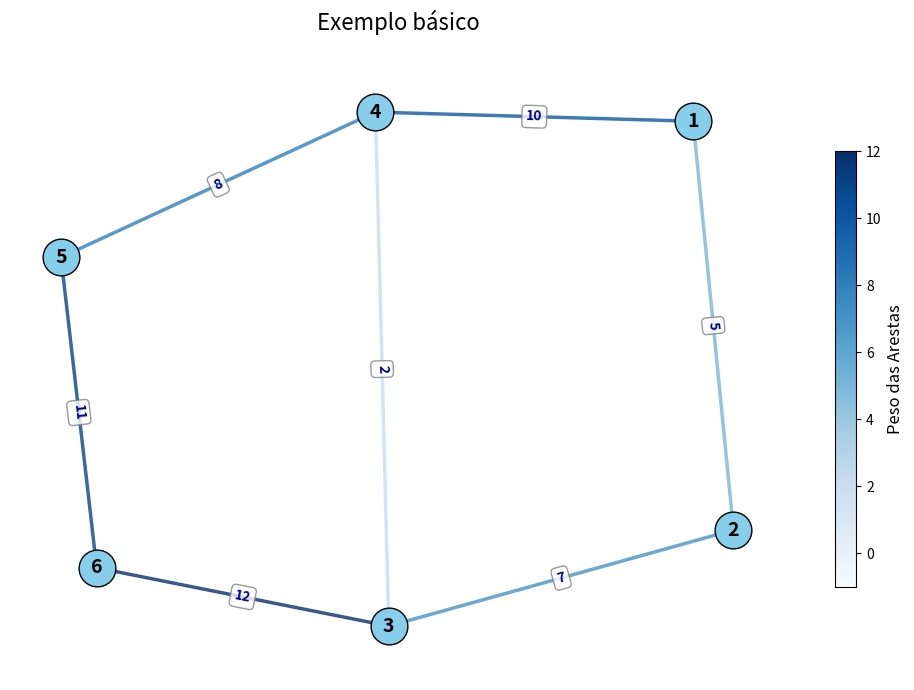

Here is the Python script that generated this plot:
import matplotlib.pyplot as plt
import networkx as nx
import matplotlib.cm as cm
from matplotlib.colors import Normalize
import matplotlib.colors as mcolors


class Grafo:
    def __init__(self):
        self.vertices = set()
        self.arestas = {}  # Dicionário de adjacências {v: [(vizinho, peso)]}

    def adicionar_vertice(self, v):
        if v not in self.vertices:
            self.vertices.add(v) # type: ignore
            self.arestas[v] = []

    def adicionar_aresta(self, v1, v2, peso=1):
        if v1 in self.vertices and v2 in self.vertices:
            self.arestas[v1].append((v2, peso))
            self.arestas[v2].append((v1, peso))
        else:
            print("Erro: Um dos vértices não existe.")

    def imprimir(self):
        for v in self.arestas:
            print(f"{v} -> {self.arestas[v]}")

    def remover_vertice(self, v):
        if v in self.vertices:
            self.vertices.remove(v)
            del self.arestas[v]
            for adj in self.arestas:
                self.arestas[adj] = [(v2, p) for v2, p in self.arestas[adj] if v2 != v]

    def remover_aresta(self, v1, v2):
        if v1 in self.vertices and v2 in self.vertices:
            self.arestas[v1] = [(v, p) for v, p in self.arestas[v1] if v != v2]
            self.arestas[v2] = [(v, p) for v, p in self.arestas[v2] if v != v1]

    def g_form_mAdj(self):
        """Converte o grafo para uma matriz de adjacência"""
        n = len(self.vertices)
        mAdj = [[0] * (n + 1) for _ in range(n + 1)]  # Matriz de (n+1)x(n+1) para índices 1 a n vértices

        for v in self.arestas:
            for u, w in self.arestas[v]:
                mAdj[v][u] = w
                mAdj[u][v] = w  # Grafo não direcionado

        return mAdj

    # Converte o formalismo em lista de adjacência
    def g_form_lAdj(self, vertices, arestas):
        """
        Convertendo o formalismo G(V,A,w) para uma lista de adjacência
        v -> lista de vértices [v1, v2, v3, ...]
        a -> lista de tuplas [(v1, v2, peso), (v2, v3, peso), ...]
        """
        self.vertices = set(vertices)
        self.arestas = {v: [] for v in vertices}  # iniciando a lista

        for v1, v2, peso in arestas:
            self.arestas[v1].append((v2, peso))
            self.arestas[v2].append((v1, peso))
            print('Converão concluída')

    def g_form_mInc(self, vertices, arestas):
        """
        Converte um grafo dado no formalismo G(V, A, w) para uma matriz de incidência.

        :param vertices: Lista de vértices [v1, v2, v3, ...]
        :param arestas: Lista de tuplas [(v1, v2, peso), (v2, v3, peso), ...]
        """
        self.vertices = list(vertices)  # Lista para manter ordem dos vértices
        num_vertices = len(vertices)
        num_arestas = len(arestas)

        # Criar matriz n x m preenchida com zeros
        m = [[0] * num_arestas for _ in range(num_vertices)]

        # Criar um mapeamento vértice -> índice da matriz
        indice_vertice = {v: i for i, v in enumerate(self.vertices)}

        # Preencher matriz de incidência
        for j, (v1, v2, peso) in enumerate(arestas):  # j é o índice da aresta
            i1 = indice_vertice[v1]  # Índice do vértice v1
            i2 = indice_vertice[v2]  # Índice do vértice v2
            m[i1][j] = 1
            m[i2][j] = 1

        # Armazena a matriz no grafo
        self.matriz_incidencia = m
        print("Conversão para matriz de incidência concluída!")

        return m

    def a_eh_Adjacente(self, a1, a2):
        v1, u1 = a1  # Primeira aresta (v1--u1)
        v2, u2 = a2  # Segunda aresta (v2--u2)
        return v1 in (v2, u2) or u1 in (v2, u2)

    def v_eh_adjacente(self, v1, v2):
        return any(v2 == vizinho for vizinho, _ in self.arestas.get(v1, []))

    def lista_adjacencia(self, v):
        """
        Imprime a lista de adjacência de um vértice.
        
        :param v: O vértice para o qual imprimir a lista de adjacência
        :return: A lista de adjacência (para manter compatibilidade)
        """
        adjacentes = self.arestas.get(v, [])
        if v in self.vertices:
            if adjacentes:
                print(f"Vértice {v} é adjacente a: {[vizinho for vizinho, _ in adjacentes]}")
            else:
                print(f"Vértice {v} não possui vértices adjacentes")
        else:
            print(f"Vértice {v} não existe no grafo")
        return adjacentes

    def grau(self, v):
        return len(self.arestas.get(v, []))

    def eh_regular(self):
        if not self.vertices:
            return True  # Um grafo vazio é considerado regular

        grau_ini = self.grau(
            next(iter(self.vertices))
        )  # salva o grau do primeiro vértice do grafo
        for v in self.vertices:  # verifica o grau do resto dos vértices do grafo
            if self.grau(v) != grau_ini:  # compara se os outros graus com o do primeiro
                return False  # retorna False se algum grau for diferente
        return True  # retorna True se todos os graus forem iguais

    def eh_multi(self):
        for v1 in self.vertices:
            vizinhos_vistos = set()
            for v2, _ in self.arestas[v1]:  # percorre os vizinhos do vértice v1
                if v2 in vizinhos_vistos:
                    return True  # Se houver arestas múltiplas, retorna True
                vizinhos_vistos.add(v2)
        return False  # Se não houver arestas múltiplas, retorna False

    def eh_conexo(self):
        if not self.vertices:
            return True

        v_inicial = next(iter(self.vertices))
        visitados = set()

        def busca(v):
            if v in visitados:
                return
            visitados.add(v)
            for vizinho, peso in self.arestas.get(v, []):  # Desempacotar a tupla corretamente
                busca(vizinho)

        busca(v_inicial)

        return len(visitados) == len(self.vertices)

    def eh_completo(self):
        """
        Verifica se o grafo é completo.
        Um grafo é completo se todos os vértices estão conectados entre si.
        """
        if not self.vertices or len(self.vertices) == 1:
            return True  # Grafo vazio ou com apenas um vértice é considerado completo

        n = len(self.vertices)  # Número de vértices
        # Em um grafo completo, cada vértice deve ter grau n-1
        for v in self.vertices:
            # Contamos apenas vértices únicos para ignorar arestas múltiplas
            vizinhos_unicos = set(vizinho for vizinho, _ in self.arestas.get(v, []))
            if len(vizinhos_unicos) != n - 1:
                return False
        return True

    def a_lInc(self, aresta):
        """
        Retorna os vértices incidentes de uma aresta.
        """
        v1, v2 = aresta

        # Verifica se ambos os vértices existem no grafo
        if v1 not in self.vertices or v2 not in self.vertices:
            return []

        # Verifica se a aresta existe no grafo
        if any(v2 == vizinho for vizinho, _ in self.arestas.get(v1, [])):
            return [v1, v2]
        else:
            return []  # A aresta não existe no grafo

    def visualizar(self, titulo="Visualização do Grafo"):
        """Visualiza o grafo usando matplotlib e networkx."""
        # Criar um grafo networkx multi-aresta
        G = nx.MultiGraph()  # Usar MultiGraph para suportar múltiplas arestas

        # Adicionar vértices
        for v in self.vertices:
            G.add_node(v)

        # Adicionar arestas com pesos
        for v in self.arestas:
            for vizinho, peso in self.arestas[v]:
                # Adicionar cada aresta com seu peso
                # Ordenar para evitar adicionar duas vezes
                if v < vizinho:
                    G.add_edge(v, vizinho, weight=peso)

        # Configurar posicionamento dos nós
        pos = nx.spring_layout(G, seed=42)  # Layout de força direcionada com seed fixo

        # Criar figura
        plt.figure(figsize=(10, 7))

        # Desenhar nós
        nx.draw_networkx_nodes(
            G, pos, node_size=700, node_color="skyblue", edgecolors="black"
        )

        # Coletar pesos para criar escala de cores
        edge_weights = [data["weight"] for _, _, data in G.edges(data=True)]
        min_weight = min(edge_weights) if edge_weights else 0
        max_weight = max(edge_weights) if edge_weights else 1

        # Desenhar arestas com cores baseadas no peso
        edges = G.edges(data=True)

        # Criar colormap normalizado
        if min_weight != max_weight:
            # Modificar o intervalo de normalização para garantir cores mais visíveis para valores baixos
            # Vamos usar 0.3 como valor mínimo de intensidade para garantir que arestas de peso baixo fiquem visíveis
            norm = Normalize(
                vmin=min_weight - 0.3 * (max_weight - min_weight),  # Estender o intervalo para baixo
                vmax=max_weight
            )

            # Usar um colormap que tenha bom contraste
            cmap = plt.cm.get_cmap('Blues')

            # Desenhar arestas com cores baseadas no peso
            for edge in edges:
                u, v, data = edge
                weight = data['weight']
                color = cmap(norm(weight))
                # Garantir uma cor minimamente visível
                color_hex = mcolors.rgb2hex(color[:3])
                nx.draw_networkx_edges(G, pos, edgelist=[(u, v)], width=2.5, edge_color=color_hex, alpha=0.8)
        else:
            # Se todos os pesos forem iguais
            nx.draw_networkx_edges(G, pos, width=2.5, edge_color="steelblue", alpha=0.8)

        # Adicionar labels nos nós
        nx.draw_networkx_labels(G, pos, font_size=14, font_weight="bold")

        # Obter arestas entre pares de vértices (para lidar com múltiplas arestas)
        edge_pairs = {}
        for u, v, data in G.edges(data=True):
            key = tuple(sorted([u, v]))
            if key in edge_pairs:
                edge_pairs[key].append(data["weight"])
            else:
                edge_pairs[key] = [data["weight"]]

        # Preparar labels para arestas
        edge_labels = {}
        for edge, weights in edge_pairs.items():
            if len(weights) > 1:
                # Para arestas múltiplas, mostrar como lista ordenada
                weights.sort()  # Opcional: ordenar os pesos
                edge_labels[edge] = f"{weights}"
            else:
                # Para aresta única, mostrar apenas o número
                edge_labels[edge] = f"{weights[0]}"

        # Adicionar labels nas arestas com melhor posicionamento e formatação
        nx.draw_networkx_edge_labels(
            G,
            pos,
            edge_labels=edge_labels,
            font_size=10,
            font_color='darkblue',
            font_weight='bold',
            bbox=dict(boxstyle="round,pad=0.3", facecolor="white", edgecolor="gray", alpha=0.8)
        )

        # Adicionar barra de cores para indicar o mapeamento de peso
        if min_weight != max_weight:
            sm = plt.cm.ScalarMappable(cmap=cmap, norm=norm)
            sm.set_array([])
            cbar = plt.colorbar(sm, ax=plt.gca(), shrink=0.7, aspect=20)
            cbar.set_label("Peso das Arestas", size=12)

        # Configurações do plot
        plt.axis("off")  # Remover eixos
        plt.title(titulo, fontsize=16, pad=20)
        plt.tight_layout()

        return plt  # Retorna o objeto plt para personalização adicional


# Exemplo mínimo de uso | Exemlo real no arquivo exemplo_grafo.py
if __name__ == "__main__":
    # Criar um pequeno exemplo
    g = Grafo()
    vertices = [1, 2, 3, 4, 5, 6]
    arestas = [(1, 2, 5), (2, 3, 7), (3, 4, 2), (1, 4, 10), (4, 5, 8), (5, 6, 11), (3, 6, 12)]
    # g.adicionar_vertice(1)
    # g.adicionar_vertice(2)
    # g.adicionar_vertice(3)
    # g.adicionar_aresta(1, 2, 5)
    # g.adicionar_aresta(2, 3, 3)
    # g.adicionar_aresta(3, 1, 3)

    print("Lista de adjacência:")
    g.g_form_lAdj(vertices, arestas)

    print("Grafo básico:")
    g.imprimir()
    g.visualizar("Exemplo básico").show()
